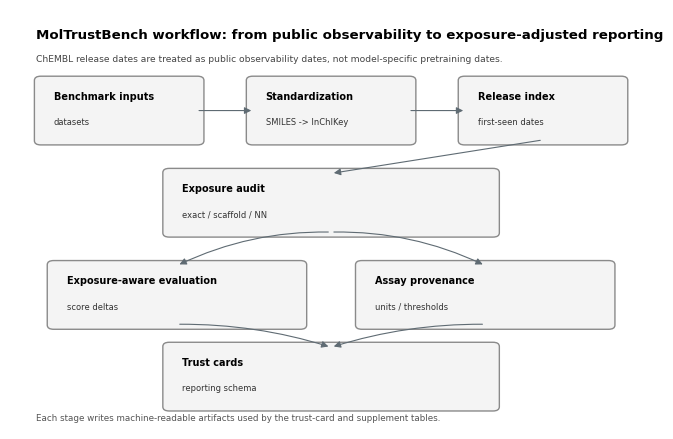

Source code (Python):
"""Publication workflow schematic for MolTrustBench."""

from __future__ import annotations

import argparse
from pathlib import Path
from textwrap import fill

import matplotlib as mpl
import matplotlib.pyplot as plt
from matplotlib.patches import FancyArrowPatch, FancyBboxPatch
import pandas as pd


WORKFLOW_STEPS = [
    {
        "step_id": "inputs",
        "title": "Benchmark inputs",
        "subtitle": "datasets",
        "module": "benchmark ingestion",
        "artifact": "data/processed/benchmarks",
        "x": 0.05,
        "y": 0.66,
    },
    {
        "step_id": "standardize",
        "title": "Standardization",
        "subtitle": "SMILES -> InChIKey",
        "module": "standardization",
        "artifact": "data/processed/standardization_report.json",
        "x": 0.25,
        "y": 0.66,
    },
    {
        "step_id": "release_index",
        "title": "Release index",
        "subtitle": "first-seen dates",
        "module": "release index",
        "artifact": "results/release_index/compound_release_index.parquet",
        "x": 0.45,
        "y": 0.66,
    },
    {
        "step_id": "exposure",
        "title": "Exposure audit",
        "subtitle": "exact / scaffold / NN",
        "module": "exposure annotation",
        "artifact": "results/tables/benchmark_coverage_exposure_summary.csv",
        "x": 0.65,
        "y": 0.66,
    },
    {
        "step_id": "evaluation",
        "title": "Exposure-aware evaluation",
        "subtitle": "score deltas",
        "module": "score sensitivity",
        "artifact": "results/tables/exposure_delta_ci.csv",
        "x": 0.25,
        "y": 0.27,
    },
    {
        "step_id": "provenance",
        "title": "Assay provenance",
        "subtitle": "units / thresholds",
        "module": "label-source audit",
        "artifact": "results/tables/assay_provenance_task_summary.csv",
        "x": 0.45,
        "y": 0.27,
    },
    {
        "step_id": "trust_cards",
        "title": "Trust cards",
        "subtitle": "reporting schema",
        "module": "reporting standard",
        "artifact": "results/figures/trust_card_examples.pdf",
        "x": 0.65,
        "y": 0.27,
    },
]


def _setup_style() -> None:
    mpl.rcParams.update(
        {
            "font.family": "sans-serif",
            "font.sans-serif": ["Arial", "Helvetica", "DejaVu Sans", "sans-serif"],
            "pdf.fonttype": 42,
            "ps.fonttype": 42,
            "svg.fonttype": "none",
            "font.size": 7,
            "axes.spines.right": False,
            "axes.spines.top": False,
        }
    )


def _artifact_status(root: Path, artifact: str) -> str:
    path = root / artifact
    if "*" in artifact:
        return "available" if list(root.glob(artifact)) else "planned"
    if path.is_dir():
        return "available" if any(path.iterdir()) else "planned"
    return "available" if path.exists() and path.stat().st_size > 0 else "planned"


def write_workflow_table(root: Path, output: Path) -> pd.DataFrame:
    rows = []
    for step in WORKFLOW_STEPS:
        rows.append(
            {
                "step_id": step["step_id"],
                "title": step["title"],
                "audit_module": step["module"],
                "proof_artifact": step["artifact"],
            }
        )
    table = pd.DataFrame(rows)
    output.parent.mkdir(parents=True, exist_ok=True)
    table.to_csv(output, index=False)
    return table


def _assert_no_text_overlap(fig: plt.Figure, text_groups: dict[str, list[plt.Text]]) -> None:
    """Fail fast if labels inside any workflow box overlap after rendering."""
    fig.canvas.draw()
    renderer = fig.canvas.get_renderer()
    for step_id, artists in text_groups.items():
        boxes = []
        for artist in artists:
            bbox = artist.get_window_extent(renderer=renderer).expanded(1.01, 1.08)
            boxes.append((artist.get_text(), bbox))
        for i, (left_text, left_box) in enumerate(boxes):
            for right_text, right_box in boxes[i + 1 :]:
                if left_box.overlaps(right_box):
                    raise RuntimeError(
                        f"Workflow text overlap in {step_id!r}: {left_text!r} overlaps {right_text!r}"
                    )


def plot_workflow(
    *,
    root: str | Path = ".",
    output_pdf: str | Path = "results/figures/workflow_schematic.pdf",
    output_svg: str | Path | None = "results/figures/workflow_schematic.svg",
    output_png: str | Path | None = "results/figures/workflow_schematic.png",
    output_table: str | Path = "results/tables/workflow_artifact_map.csv",
) -> pd.DataFrame:
    root_path = Path(root)
    table = write_workflow_table(root_path, Path(output_table))
    _setup_style()

    fig, ax = plt.subplots(figsize=(7.4, 4.4))
    ax.set_axis_off()
    fig.patch.set_facecolor("white")

    layout = {
        "inputs": (0.05, 0.69, 0.24, 0.14),
        "standardize": (0.38, 0.69, 0.24, 0.14),
        "release_index": (0.71, 0.69, 0.24, 0.14),
        "exposure": (0.25, 0.47, 0.50, 0.14),
        "evaluation": (0.07, 0.25, 0.38, 0.14),
        "provenance": (0.55, 0.25, 0.38, 0.14),
        "trust_cards": (0.25, 0.055, 0.50, 0.14),
    }
    colors = {
        "available": ("#eef5f2", "#3c7c66"),
        "planned": ("#f4f4f4", "#8a8a8a"),
    }
    text_groups: dict[str, list[plt.Text]] = {}

    for step in WORKFLOW_STEPS:
        status = _artifact_status(root_path, step["artifact"])
        face, edge = colors[status]
        x, y, box_w, box_h = layout[step["step_id"]]
        patch = FancyBboxPatch(
            (x, y),
            box_w,
            box_h,
            boxstyle="round,pad=0.012,rounding_size=0.010",
            linewidth=1.0,
            edgecolor=edge,
            facecolor=face,
        )
        ax.add_patch(patch)
        title_width = 22 if box_w < 0.30 else (31 if box_w < 0.4 else 44)
        subtitle_width = 28 if box_w < 0.30 else (46 if box_w < 0.4 else 62)
        title = ax.text(
            x + 0.018,
            y + box_h - 0.026,
            fill(step["title"], width=title_width),
            weight="bold",
            fontsize=7.0,
            va="top",
            ha="left",
            linespacing=1.05,
        )
        subtitle = ax.text(
            x + 0.018,
            y + 0.030,
            fill(step["subtitle"], width=subtitle_width),
            fontsize=6.05,
            va="bottom",
            ha="left",
            color="#333333",
            linespacing=1.08,
        )
        text_groups[step["step_id"]] = [title, subtitle]

    def mid_right(step_id: str) -> tuple[float, float]:
        x, y, w, h = layout[step_id]
        return x + w, y + h / 2

    def mid_left(step_id: str) -> tuple[float, float]:
        x, y, _, h = layout[step_id]
        return x, y + h / 2

    def top_center(step_id: str) -> tuple[float, float]:
        x, y, w, h = layout[step_id]
        return x + w / 2, y + h

    def bottom_center(step_id: str) -> tuple[float, float]:
        x, y, w, _ = layout[step_id]
        return x + w / 2, y

    arrows = [
        (mid_right("inputs"), mid_left("standardize"), 0.0),
        (mid_right("standardize"), mid_left("release_index"), 0.0),
        (bottom_center("release_index"), top_center("exposure"), 0.0),
        (bottom_center("exposure"), top_center("evaluation"), 0.12),
        (bottom_center("exposure"), top_center("provenance"), -0.12),
        (bottom_center("evaluation"), top_center("trust_cards"), -0.08),
        (bottom_center("provenance"), top_center("trust_cards"), 0.08),
    ]
    for start_xy, end_xy, rad in arrows:
        arrow = FancyArrowPatch(
            start_xy,
            end_xy,
            arrowstyle="-|>",
            mutation_scale=10,
            linewidth=0.8,
            color="#5f6b73",
            connectionstyle=f"arc3,rad={rad}",
        )
        ax.add_patch(arrow)

    ax.text(
        0.04,
        0.93,
        "MolTrustBench workflow: from public observability to exposure-adjusted reporting",
        fontsize=9.6,
        weight="bold",
        ha="left",
    )
    ax.text(
        0.04,
        0.875,
        "ChEMBL release dates are treated as public observability dates, not model-specific pretraining dates.",
        fontsize=6.6,
        color="#444444",
        ha="left",
    )
    ax.text(
        0.04,
        0.018,
        "Each stage writes machine-readable artifacts used by the trust-card and supplement tables.",
        fontsize=6.3,
        color="#555555",
        ha="left",
    )
    ax.set_xlim(0, 1)
    ax.set_ylim(0, 1)
    fig.tight_layout()
    _assert_no_text_overlap(fig, text_groups)

    output_pdf = Path(output_pdf)
    output_pdf.parent.mkdir(parents=True, exist_ok=True)
    fig.savefig(output_pdf, bbox_inches="tight")
    if output_svg:
        fig.savefig(output_svg, bbox_inches="tight")
    if output_png:
        fig.savefig(output_png, dpi=300, bbox_inches="tight")
    plt.close(fig)
    return table


def main(argv: list[str] | None = None) -> None:
    parser = argparse.ArgumentParser(description=__doc__)
    parser.add_argument("--root", default=".")
    parser.add_argument("--output-pdf", default="results/figures/workflow_schematic.pdf")
    parser.add_argument("--output-svg", default="results/figures/workflow_schematic.svg")
    parser.add_argument("--output-png", default="results/figures/workflow_schematic.png")
    parser.add_argument("--output-table", default="results/tables/workflow_artifact_map.csv")
    args = parser.parse_args(argv)
    table = plot_workflow(
        root=args.root,
        output_pdf=args.output_pdf,
        output_svg=args.output_svg,
        output_png=args.output_png,
        output_table=args.output_table,
    )
    print(table.to_string(index=False))


if __name__ == "__main__":
    main()
